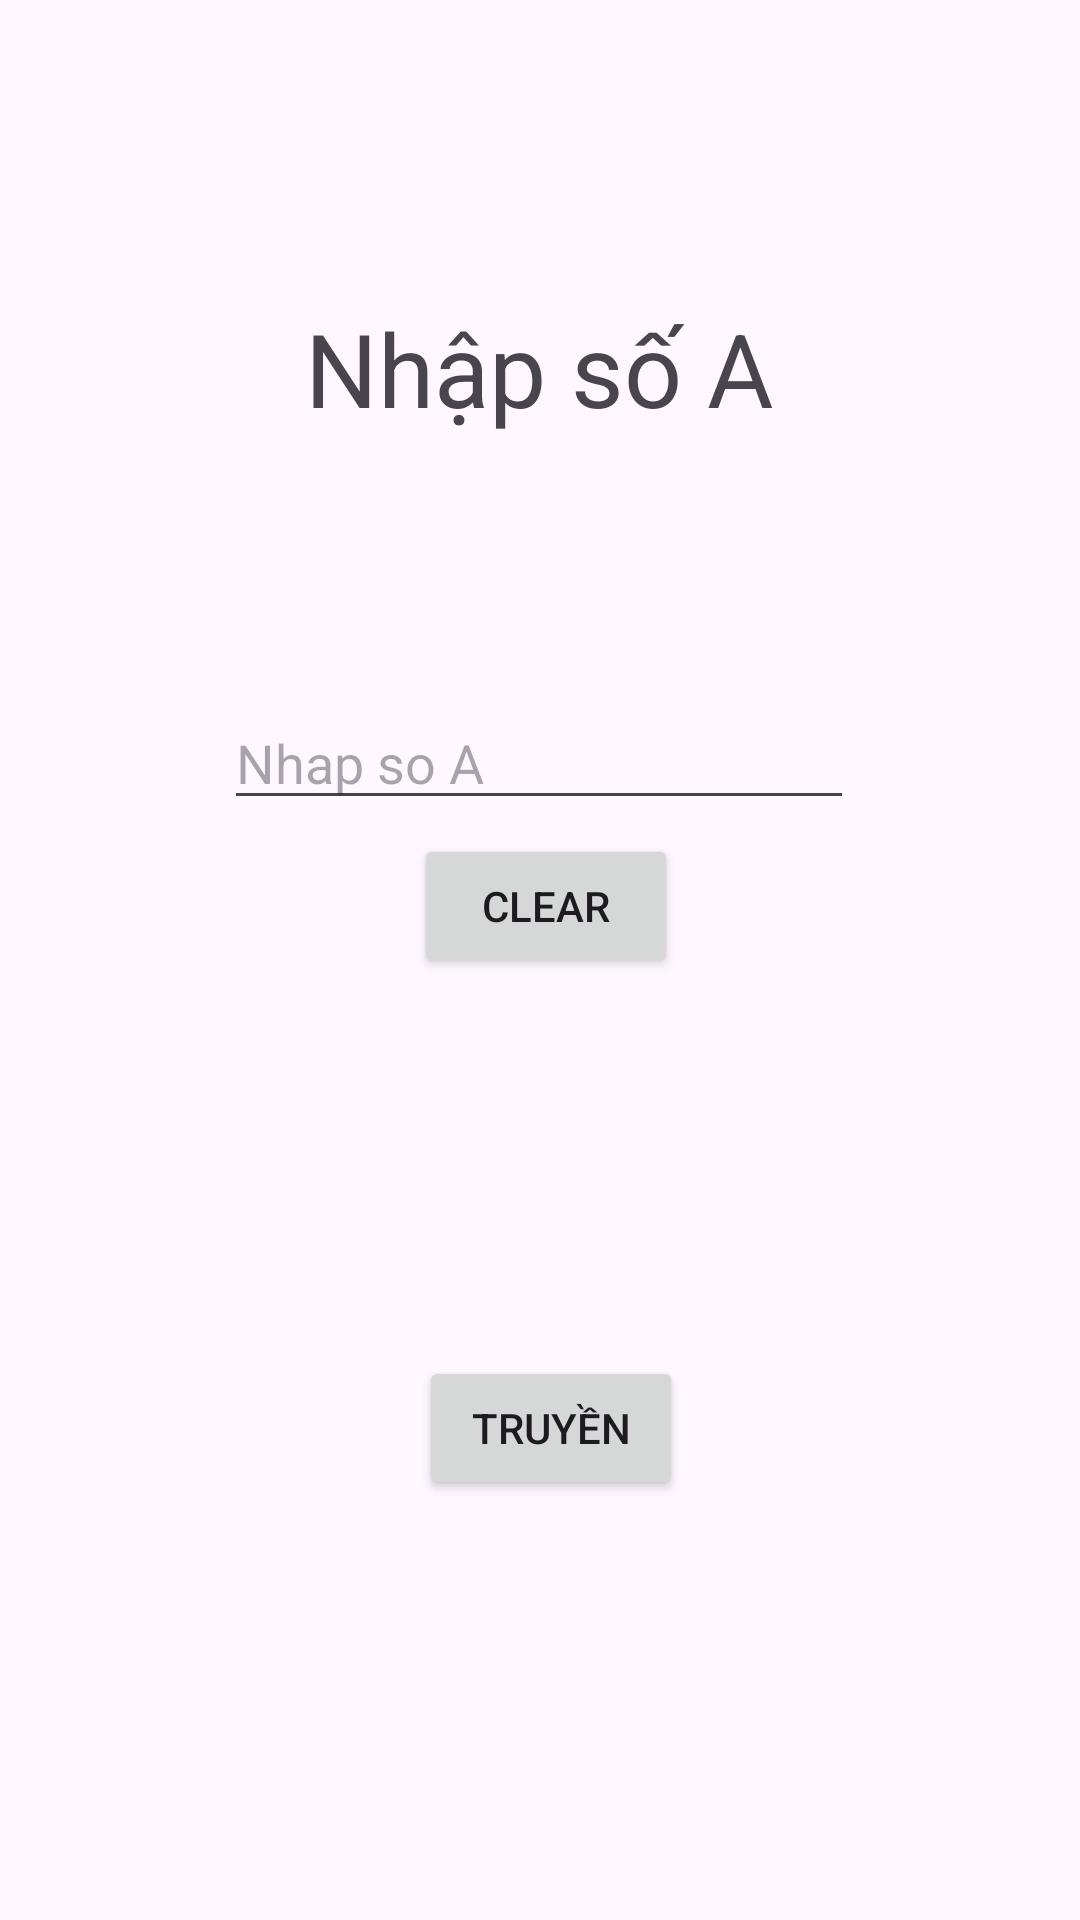

Produce the Android XML layout that renders to this screen, including the resource entries it uses.
<!-- AndroidManifest.xml: application theme Theme.Intent_user1 -->
<!-- res/layout/activity_main.xml -->
<?xml version="1.0" encoding="utf-8"?>
<androidx.constraintlayout.widget.ConstraintLayout xmlns:android="http://schemas.android.com/apk/res/android"
    xmlns:app="http://schemas.android.com/apk/res-auto"
    xmlns:tools="http://schemas.android.com/tools"
    android:id="@+id/main"
    android:layout_width="match_parent"
    android:layout_height="match_parent"
    tools:context=".MainActivity">

    <Button
        android:id="@+id/btgo"
        android:layout_width="wrap_content"
        android:layout_height="wrap_content"
        android:layout_marginBottom="140dp"
        android:text="Truyền"
        app:layout_constraintBottom_toBottomOf="parent"
        app:layout_constraintEnd_toEndOf="parent"
        app:layout_constraintHorizontal_bias="0.514"
        app:layout_constraintStart_toStartOf="parent" />

    <EditText
        android:id="@+id/NhapSoA"
        android:layout_width="wrap_content"
        android:layout_height="wrap_content"
        android:layout_marginTop="232dp"
        android:ems="10"
        android:hint="Nhap so A"
        android:inputType="number|numberSigned"
        app:layout_constraintBottom_toTopOf="@+id/clear"
        app:layout_constraintEnd_toEndOf="parent"
        app:layout_constraintHorizontal_bias="0.497"
        app:layout_constraintStart_toStartOf="parent"
        app:layout_constraintTop_toTopOf="parent"
        app:layout_constraintVertical_bias="0.0" />

    <TextView
        android:id="@+id/textview1"
        android:layout_width="157dp"
        android:layout_height="52dp"
        android:layout_marginTop="100dp"
        android:text="Nhập số A"
        android:textSize="34sp"
        app:layout_constraintEnd_toEndOf="parent"
        app:layout_constraintStart_toStartOf="parent"
        app:layout_constraintTop_toTopOf="parent" />

    <Button
        android:id="@+id/clear"
        android:layout_width="wrap_content"
        android:layout_height="wrap_content"
        android:text="clear"
        app:layout_constraintBottom_toTopOf="@+id/btgo"
        app:layout_constraintEnd_toEndOf="parent"
        app:layout_constraintHorizontal_bias="0.507"
        app:layout_constraintStart_toStartOf="parent"
        app:layout_constraintTop_toBottomOf="@+id/textview1" />

</androidx.constraintlayout.widget.ConstraintLayout>
<!-- resources referenced by this layout -->
<resources>
  <style name="Theme.Intent_user1" parent="Base.Theme.Intent_user1" />
  <style name="Base.Theme.Intent_user1" parent="Theme.Material3.DayNight.NoActionBar">
          
          
      </style>
</resources>
